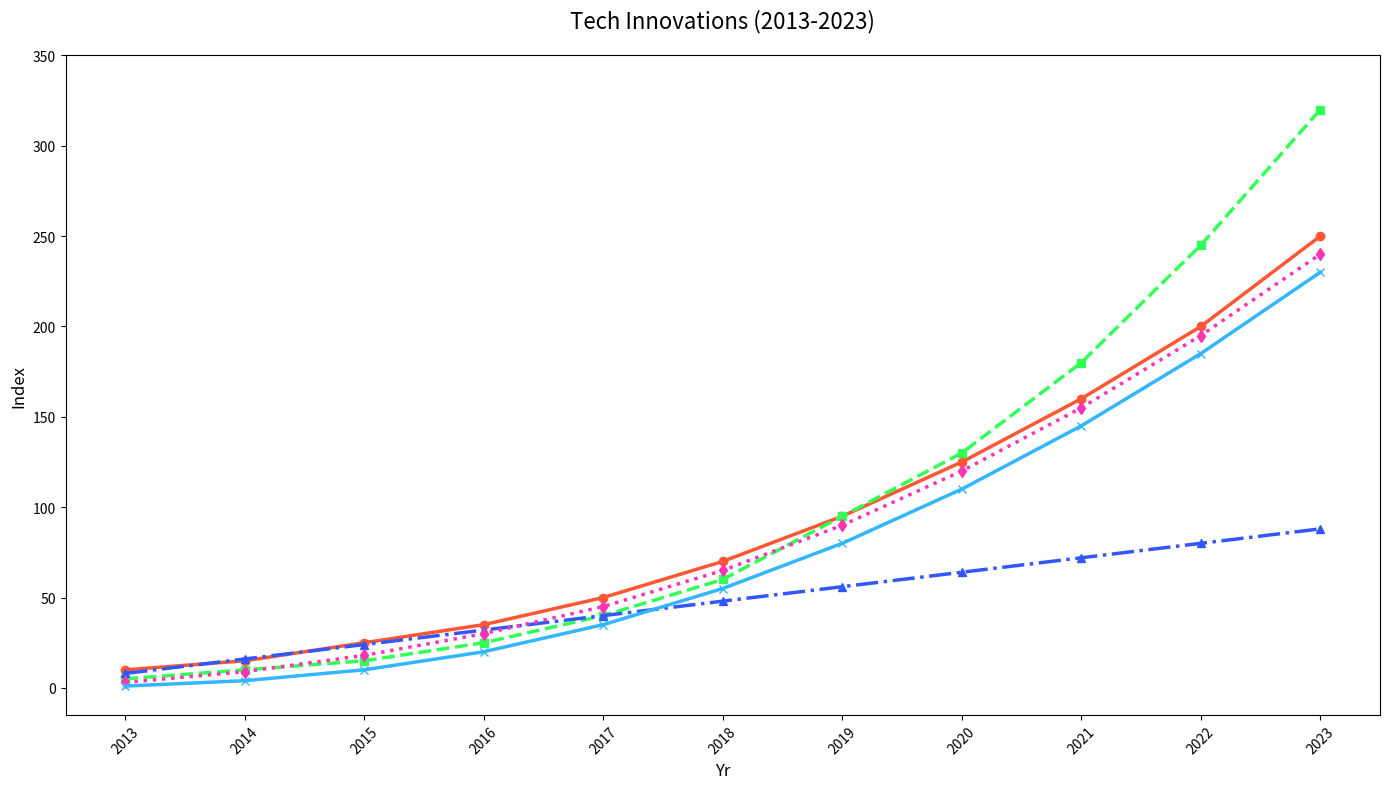

This figure's Python source:
import matplotlib.pyplot as plt
import numpy as np

years = np.arange(2013, 2024)
ai_index = np.array([10, 15, 25, 35, 50, 70, 95, 125, 160, 200, 250])
blockchain_index = np.array([5, 10, 15, 25, 40, 60, 95, 130, 180, 245, 320])
iot_index = np.array([8, 16, 24, 32, 40, 48, 56, 64, 72, 80, 88])

# Additional made-up data
arvr_index = np.array([3, 9, 18, 30, 45, 65, 90, 120, 155, 195, 240])
quantum_index = np.array([1, 4, 10, 20, 35, 55, 80, 110, 145, 185, 230])

plt.figure(figsize=(14, 8))

plt.plot(years, ai_index, marker='o', linestyle='-', linewidth=2.5, color='#FF5733')
plt.plot(years, blockchain_index, marker='s', linestyle='--', linewidth=2.5, color='#33FF57')
plt.plot(years, iot_index, marker='^', linestyle='-.', linewidth=2.5, color='#3357FF')

# Plot the new data series
plt.plot(years, arvr_index, marker='d', linestyle=':', linewidth=2.5, color='#FF33B5')
plt.plot(years, quantum_index, marker='x', linestyle='-', linewidth=2.5, color='#33B5FF')

plt.title('Tech Innovations (2013-2023)', fontsize=16, pad=20)
plt.xlabel('Yr', fontsize=12)
plt.ylabel('Index', fontsize=12)
plt.xticks(years, rotation=45)
plt.yticks(np.arange(0, 351, 50))

plt.tight_layout()

plt.show()
